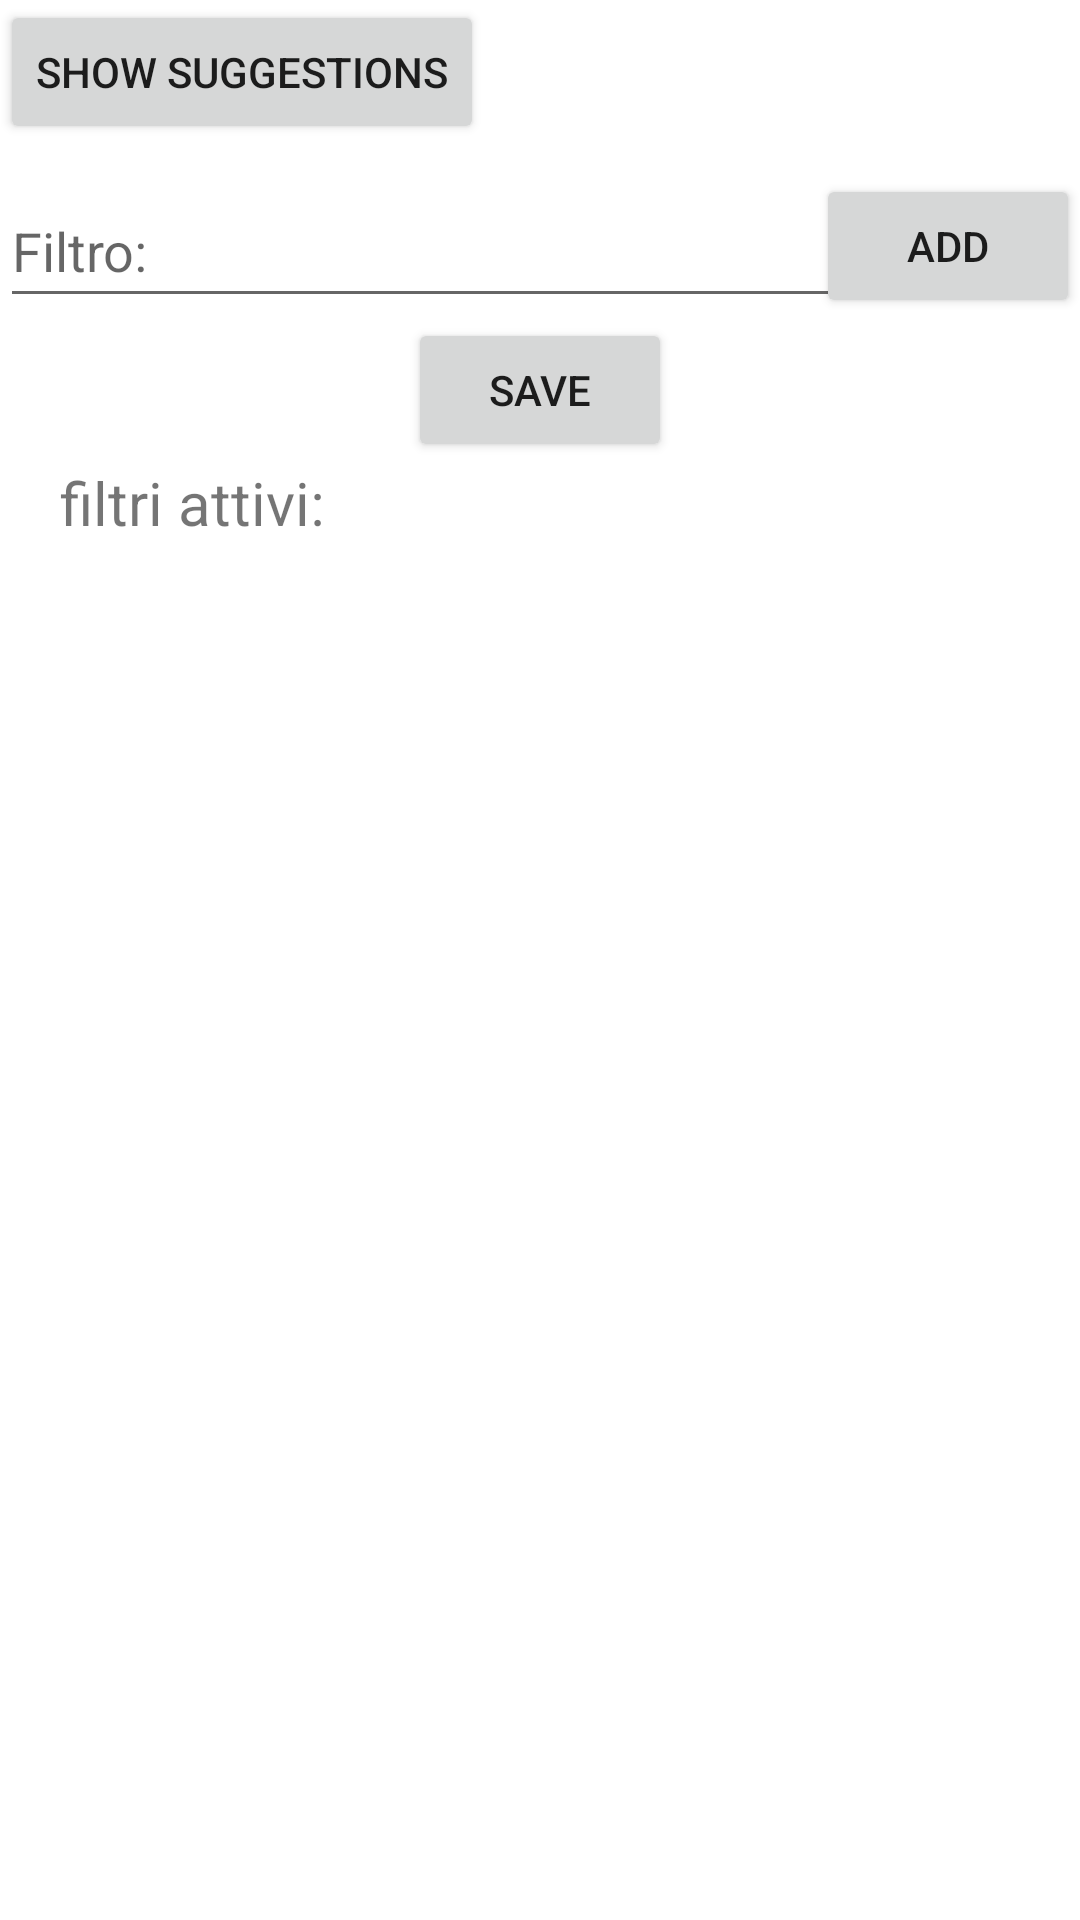

Reconstruct the res/layout file that produces this screen, plus the resources it refers to.
<!-- AndroidManifest.xml: application theme Theme.CircolariITIS -->
<!-- res/layout/filter_dialog_fragment.xml -->
<?xml version="1.0" encoding="utf-8"?>
<androidx.core.widget.NestedScrollView
    xmlns:android="http://schemas.android.com/apk/res/android"
    xmlns:app="http://schemas.android.com/apk/res-auto"
    android:layout_width="match_parent"
    android:layout_height="wrap_content"
    >

<androidx.constraintlayout.widget.ConstraintLayout

    android:layout_width="match_parent"
    android:layout_height="wrap_content">

    <Button
        android:id="@+id/btnSuggestion"
        android:layout_width="wrap_content"
        android:layout_height="wrap_content"
        android:text="@string/show_suggestions"
        app:layout_constraintStart_toStartOf="parent"
        app:layout_constraintTop_toTopOf="parent" />

    <androidx.core.widget.NestedScrollView
        android:id="@+id/nestedScrollView"
        android:layout_width="match_parent"
        android:layout_height="wrap_content"
        android:padding="5sp"
        app:layout_constraintEnd_toEndOf="parent"
        app:layout_constraintStart_toStartOf="parent"
        app:layout_constraintTop_toBottomOf="@id/btnSuggestion">

        <androidx.recyclerview.widget.RecyclerView
            android:visibility="gone"
            android:id="@+id/recycleViewSuggestedFilter"
            android:layout_width="match_parent"
            android:layout_height="wrap_content" />

    </androidx.core.widget.NestedScrollView>


    <EditText
        android:id="@+id/filtroET"
        android:layout_width="300dp"
        android:layout_height="wrap_content"
        android:autofillHints="none"
        android:ems="10"
        android:hint="@string/filtro"
        android:inputType="textNoSuggestions"
        android:minHeight="48dp"
        app:layout_constraintBottom_toTopOf="@+id/btnSave"
        app:layout_constraintStart_toStartOf="parent"
        app:layout_constraintTop_toBottomOf="@id/nestedScrollView" />

    <Button
        android:id="@+id/btnSave"
        android:layout_width="wrap_content"
        android:layout_height="wrap_content"
        android:text="@string/save"
        app:layout_constraintStart_toStartOf="parent"
        app:layout_constraintEnd_toEndOf="parent"
        app:layout_constraintTop_toBottomOf="@id/filtroET" />

    <TextView
        android:layout_width="wrap_content"
        android:layout_height="wrap_content"
        android:id="@+id/filtriAttiviLabel"
        app:layout_constraintTop_toBottomOf="@id/btnSave"
        app:layout_constraintStart_toStartOf="parent"
        android:text="@string/filtri_attivi"
        android:textSize="20sp"
        android:layout_marginStart="20dp"/>

    <androidx.recyclerview.widget.RecyclerView
        android:id="@+id/recycleViewActiveFilters"
        android:layout_width="match_parent"
        android:layout_height="wrap_content"
        android:padding="5dp"
        app:layout_constraintEnd_toEndOf="parent"
        app:layout_constraintStart_toStartOf="parent"
        app:layout_constraintTop_toBottomOf="@id/filtriAttiviLabel" />

    <Button
        android:id="@+id/addBtn"
        android:layout_width="wrap_content"
        android:layout_height="wrap_content"
        android:text="@string/add"
        app:layout_constraintBottom_toTopOf="@+id/btnSave"
        app:layout_constraintEnd_toEndOf="parent"
        app:layout_constraintTop_toBottomOf="@+id/nestedScrollView" />

</androidx.constraintlayout.widget.ConstraintLayout>

</androidx.core.widget.NestedScrollView>
<!-- resources referenced by this layout -->
<resources>
  <string name="add">Add</string>
  <string name="filtri_attivi">filtri attivi:</string>
  <string name="filtro">Filtro:</string>
  <string name="save">Save</string>
  <string name="show_suggestions">Show suggestions</string>
  <style name="Theme.CircolariITIS" parent="Theme.MaterialComponents.DayNight.DarkActionBar">
          
          <item name="colorPrimary">@color/purple_500</item>
          <item name="colorPrimaryVariant">@color/purple_700</item>
          <item name="colorOnPrimary">@color/white</item>
          
          <item name="colorSecondary">@color/teal_200</item>
          <item name="colorSecondaryVariant">@color/teal_700</item>
          <item name="colorOnSecondary">@color/black</item>
          
          <item name="android:statusBarColor" tools:targetApi="l">?attr/colorPrimaryVariant</item>
          
      </style>
  <!-- not gathered from this repository: default colours our renderer supplied (Android Studio template values) -->
  <color name="purple_500">#FF6200EE</color>
  <color name="purple_700">#FF3700B3</color>
  <color name="teal_200">#FF03DAC5</color>
  <color name="teal_700">#FF018786</color>
  <color name="black">#FF000000</color>
  <color name="white">#FFFFFFFF</color>
</resources>
